Image classification data set "Mango-Dataset" (muhammadimran-ui/Mango-Dataset on GitHub). Class labels (4): damage, good mango, over ripe mango, under ripe mango.

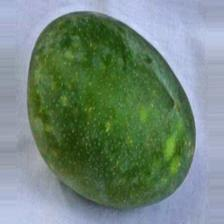
Label: under ripe mango

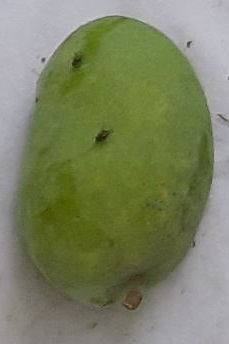
Label: good mango

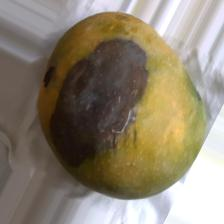
Label: damage

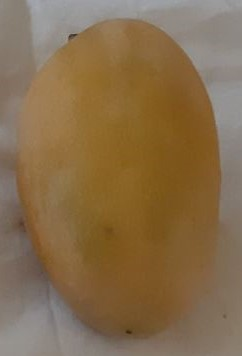
Label: over ripe mango

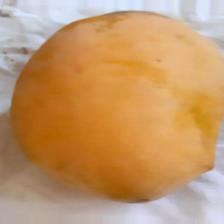
Label: over ripe mango

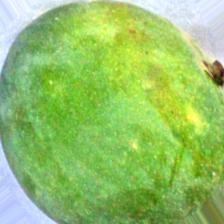
Label: under ripe mango
